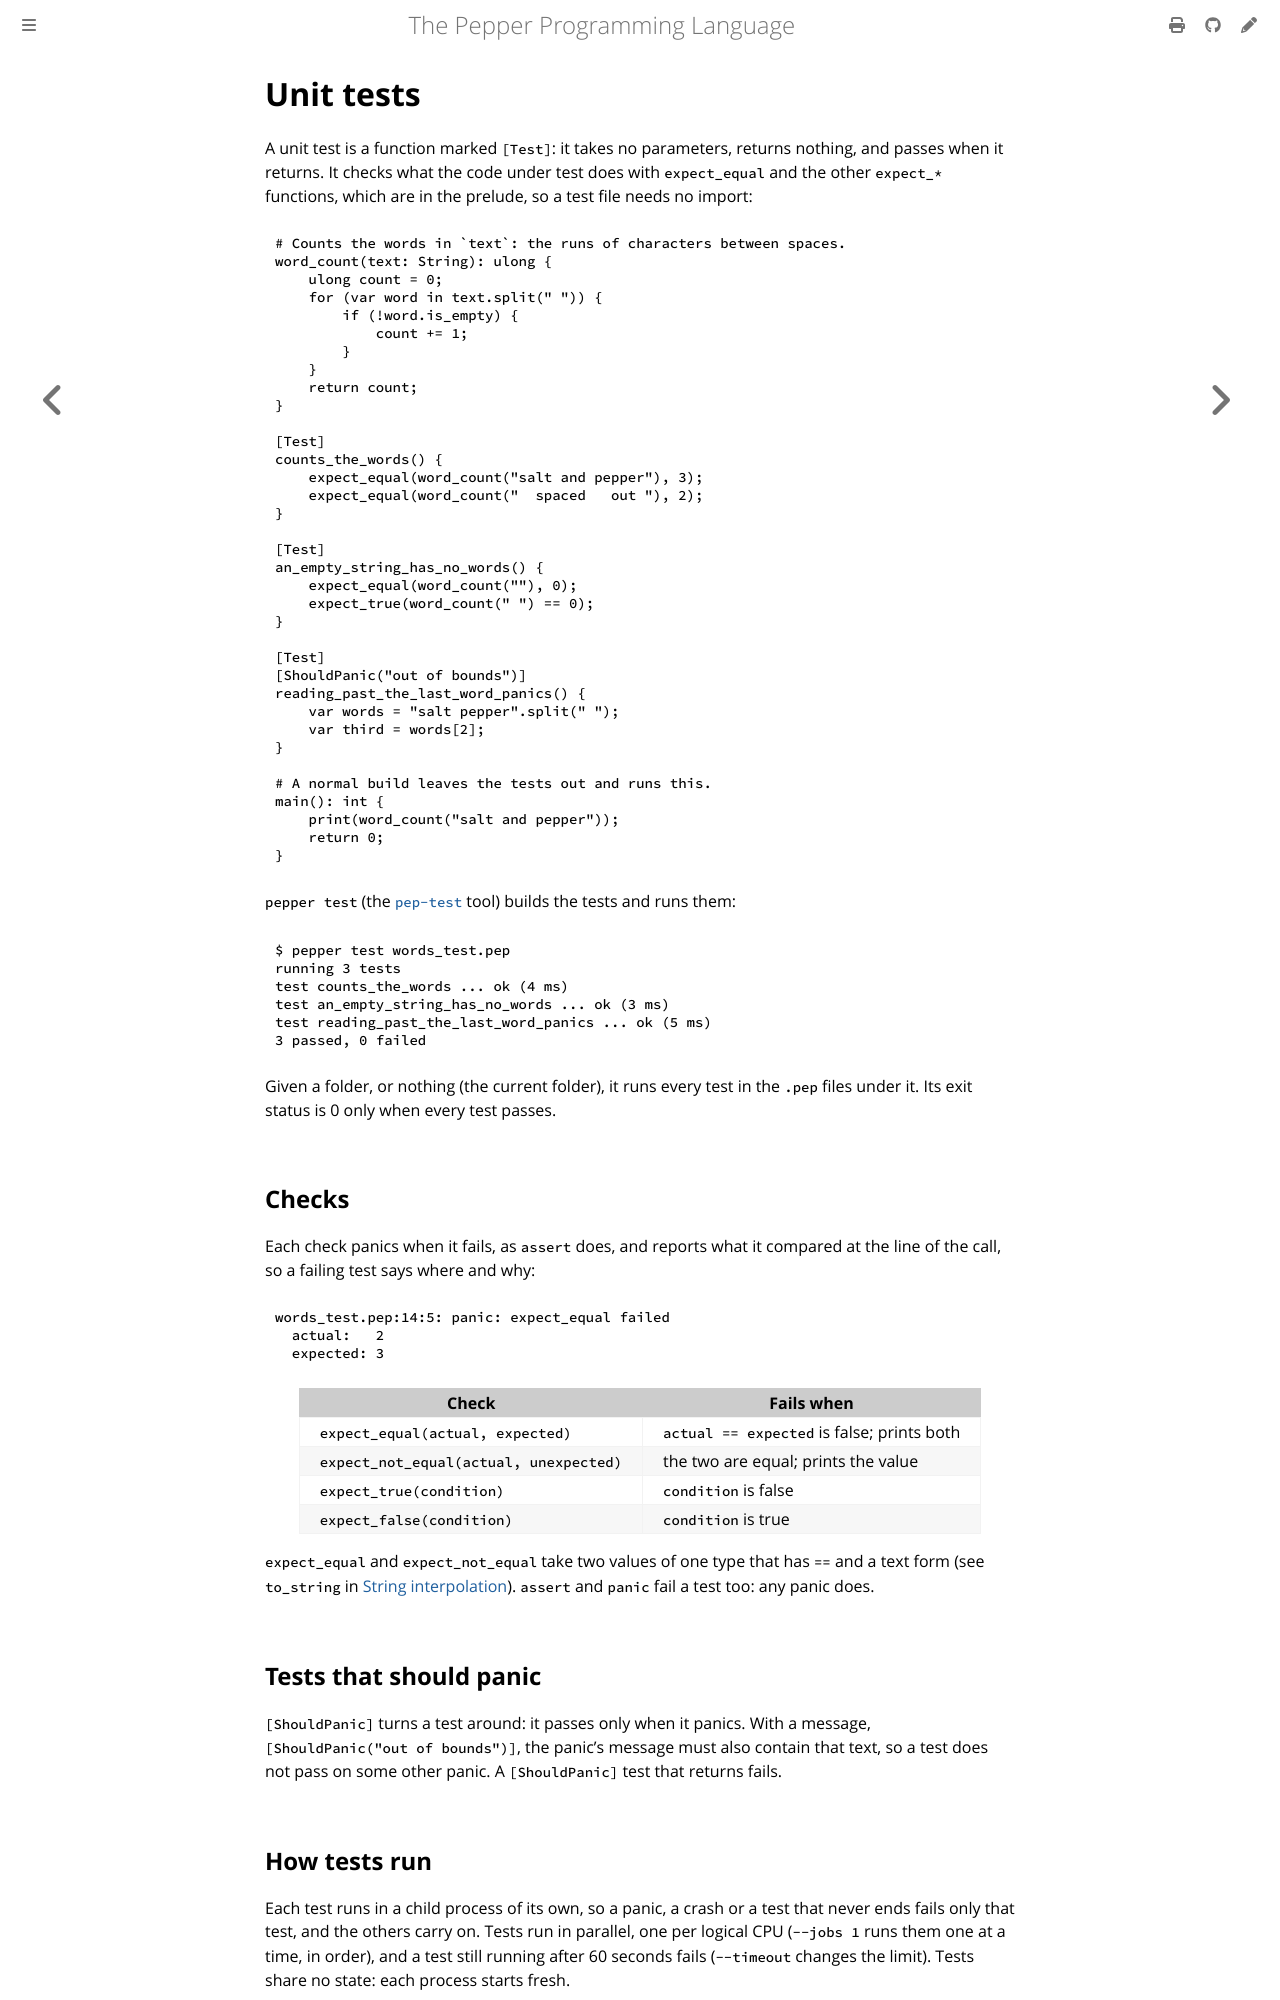

repository: pep-lang/pepper · page: 0.10.1/language/testing.html · generator: mdbook

# Unit tests

A unit test is a function marked `[Test]`: it takes no parameters, returns
nothing, and passes when it returns. It checks what the code under test
does with `expect_equal` and the other `expect_*` functions, which are in
the prelude, so a test file needs no import:

```pepper
{{#include ../../examples/testing-basics.pep}}
```

`pepper test` (the [`pep-test`](../tools/pep-test.md) tool) builds the
tests and runs them:

```text
$ pepper test words_test.pep
running 3 tests
test counts_the_words ... ok (4 ms)
test an_empty_string_has_no_words ... ok (3 ms)
test reading_past_the_last_word_panics ... ok (5 ms)
3 passed, 0 failed
```

Given a folder, or nothing (the current folder), it runs every test in the
`.pep` files under it. Its exit status is 0 only when every test passes.

## Checks

Each check panics when it fails, as `assert` does, and reports what it
compared at the line of the call, so a failing test says where and why:

```text
words_test.pep:14:5: panic: expect_equal failed
  actual:   2
  expected: 3
```

| Check | Fails when |
| --- | --- |
| `expect_equal(actual, expected)` | `actual == expected` is false; prints both |
| `expect_not_equal(actual, unexpected)` | the two are equal; prints the value |
| `expect_true(condition)` | `condition` is false |
| `expect_false(condition)` | `condition` is true |

`expect_equal` and `expect_not_equal` take two values of one type that has
`==` and a text form (see `to_string` in [String
interpolation](interpolation.md)). `assert` and `panic` fail a test too:
any panic does.

## Tests that should panic

`[ShouldPanic]` turns a test around: it passes only when it panics. With a
message, `[ShouldPanic("out of bounds")]`, the panic's message must also
contain that text, so a test does not pass on some other panic. A
`[ShouldPanic]` test that returns fails.
